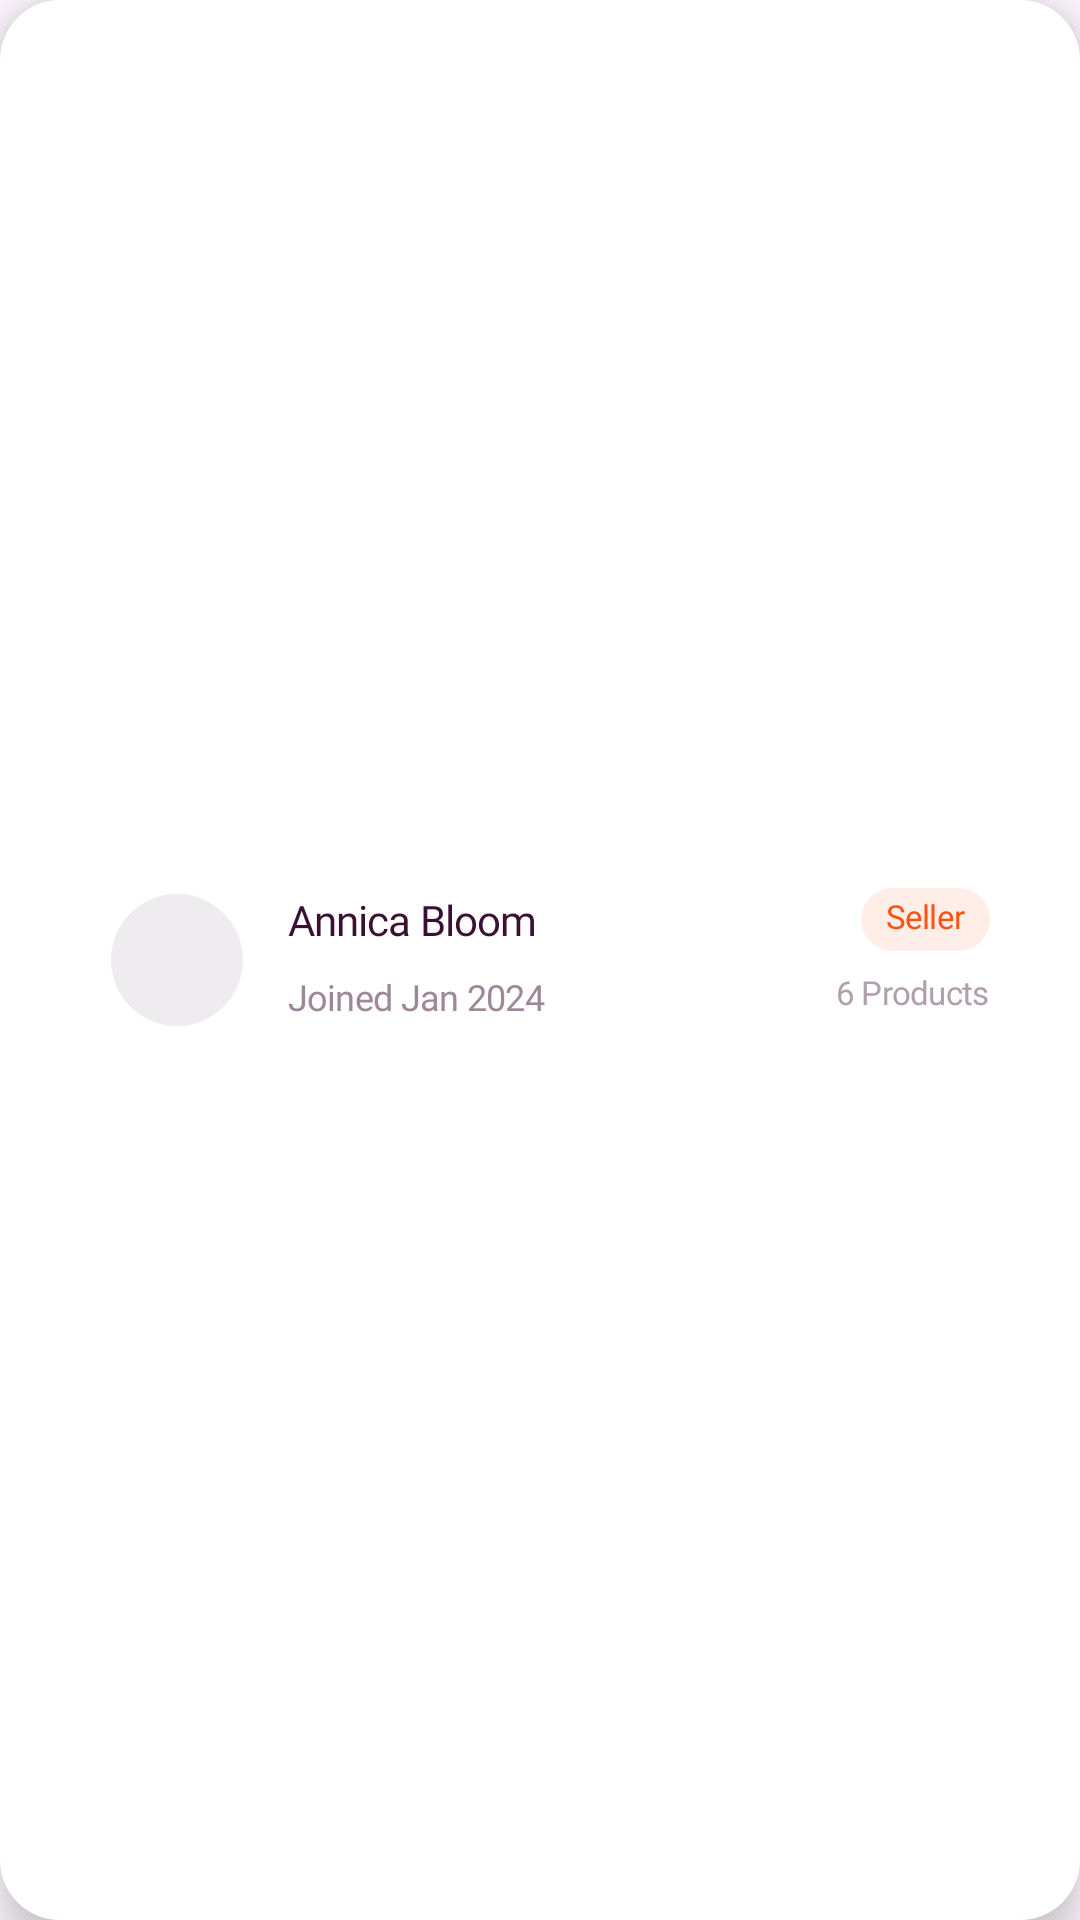

Here is an Android app screen rendered from its layout file. Give the layout XML and the strings, colors and styles it references.
<!-- AndroidManifest.xml: application theme Theme.MerchMob -->
<!-- res/layout/activity_user_adapter.xml -->
<?xml version="1.0" encoding="utf-8"?>
<androidx.constraintlayout.widget.ConstraintLayout xmlns:android="http://schemas.android.com/apk/res/android"
    xmlns:app="http://schemas.android.com/apk/res-auto"
    xmlns:tools="http://schemas.android.com/tools"
    android:id="@+id/bg"
    android:layout_width="match_parent"
    android:layout_height="wrap_content"
    android:layout_margin="5dp"
    android:background="@drawable/user_adapter_background"
    android:elevation="8dp"
    android:paddingHorizontal="30dp"
    android:paddingVertical="20dp"
    tools:context=".UserAdapter">

    <TextView
        android:id="@+id/uaProductInfo"
        android:layout_width="wrap_content"
        android:layout_height="wrap_content"
        android:layout_marginTop="4dp"
        android:fontFamily="@font/lexend_light"
        android:letterSpacing="-0.02"
        android:text="6 Products"
        android:textAlignment="textStart"
        android:textColor="#B0A0AD"
        android:textSize="11sp"
        app:layout_constraintBottom_toBottomOf="@+id/ci_desc"
        app:layout_constraintEnd_toEndOf="@+id/uaRole"
        app:layout_constraintTop_toBottomOf="@+id/uaRole" />

    <TextView
        android:id="@+id/uaRole"
        android:layout_width="43dp"
        android:layout_height="21dp"
        android:background="@drawable/admin_seller_background"
        android:fontFamily="@font/lexend_light"
        android:letterSpacing="-0.022"
        android:paddingTop="2dp"
        android:text="Seller"
        android:textAlignment="center"
        android:textColor="#FA5213"
        android:textSize="11sp"
        app:layout_constraintBottom_toBottomOf="@+id/ci_product_name"
        app:layout_constraintEnd_toEndOf="parent"
        app:layout_constraintTop_toTopOf="@+id/ci_product_name" />

    <TextView
        android:id="@+id/ci_desc"
        android:layout_width="wrap_content"
        android:layout_height="wrap_content"
        android:layout_marginTop="8dp"
        android:fontFamily="@font/lexend_light"
        android:letterSpacing="-0.02"
        android:text="Joined Jan 2024"
        android:textAlignment="textStart"
        android:textColor="#9C8899"
        android:textSize="12sp"
        app:layout_constraintStart_toStartOf="@+id/ci_product_name"
        app:layout_constraintTop_toBottomOf="@+id/ci_product_name" />

    <TextView
        android:id="@+id/ci_product_name"
        android:layout_width="wrap_content"
        android:layout_height="wrap_content"
        android:layout_marginStart="8dp"
        android:fontFamily="@font/lexend_medium"
        android:letterSpacing="-0.02"
        android:text="Annica Bloom"
        android:textAlignment="textStart"
        android:textColor="#3A1133"
        android:textSize="14sp"
        app:layout_constraintStart_toEndOf="@+id/pa_product_image"
        app:layout_constraintTop_toTopOf="@+id/pa_product_image" />

    <ImageButton
        android:id="@+id/pa_product_image"
        android:layout_width="58dp"
        android:layout_height="46dp"
        android:background="@null"
        android:src="@drawable/admin_user_icon"
        app:layout_constraintBottom_toBottomOf="parent"
        app:layout_constraintStart_toStartOf="parent"
        app:layout_constraintTop_toTopOf="parent" />

</androidx.constraintlayout.widget.ConstraintLayout>
<!-- resources referenced by this layout -->
<resources>
  <!-- drawable admin_seller_background (drawable) -->
  <?xml version="1.0" encoding="utf-8"?>
  <shape xmlns:android="http://schemas.android.com/apk/res/android"
      android:shape="rectangle" android:padding="10dp">
      
      <solid android:color="#FFEEE7"/>
      <corners android:radius="50dp"/>
  </shape>
  <!-- drawable admin_user_icon (drawable) -->
  <vector xmlns:android="http://schemas.android.com/apk/res/android"
      android:width="44dp"
      android:height="44dp"
      android:viewportWidth="44"
      android:viewportHeight="44">
    <path
        android:pathData="M0,21.997C0,9.848 9.848,0 21.997,0C34.145,0 43.993,9.848 43.993,21.997C43.993,34.145 34.145,43.993 21.997,43.993C9.848,43.993 0,34.145 0,21.997Z"
        android:fillColor="#3A1133"
        android:fillAlpha="0.08"/>
  </vector>
  <!-- drawable user_adapter_background (drawable) -->
  <?xml version="1.0" encoding="utf-8"?>
  <shape xmlns:android="http://schemas.android.com/apk/res/android">
      <solid android:color="@color/white"/>
  
      <corners android:bottomRightRadius="20dp" android:bottomLeftRadius="20dp"
          android:topLeftRadius="20dp" android:topRightRadius="20dp"/>
  </shape>
  <style name="Theme.MerchMob" parent="Base.Theme.MerchMob" />
  <style name="Base.Theme.MerchMob" parent="Theme.Material3.DayNight.NoActionBar">
          
          
      </style>
  <!-- not gathered from this repository: default colours our renderer supplied (Android Studio template values) -->
  <color name="white">#FFFFFFFF</color>
</resources>
